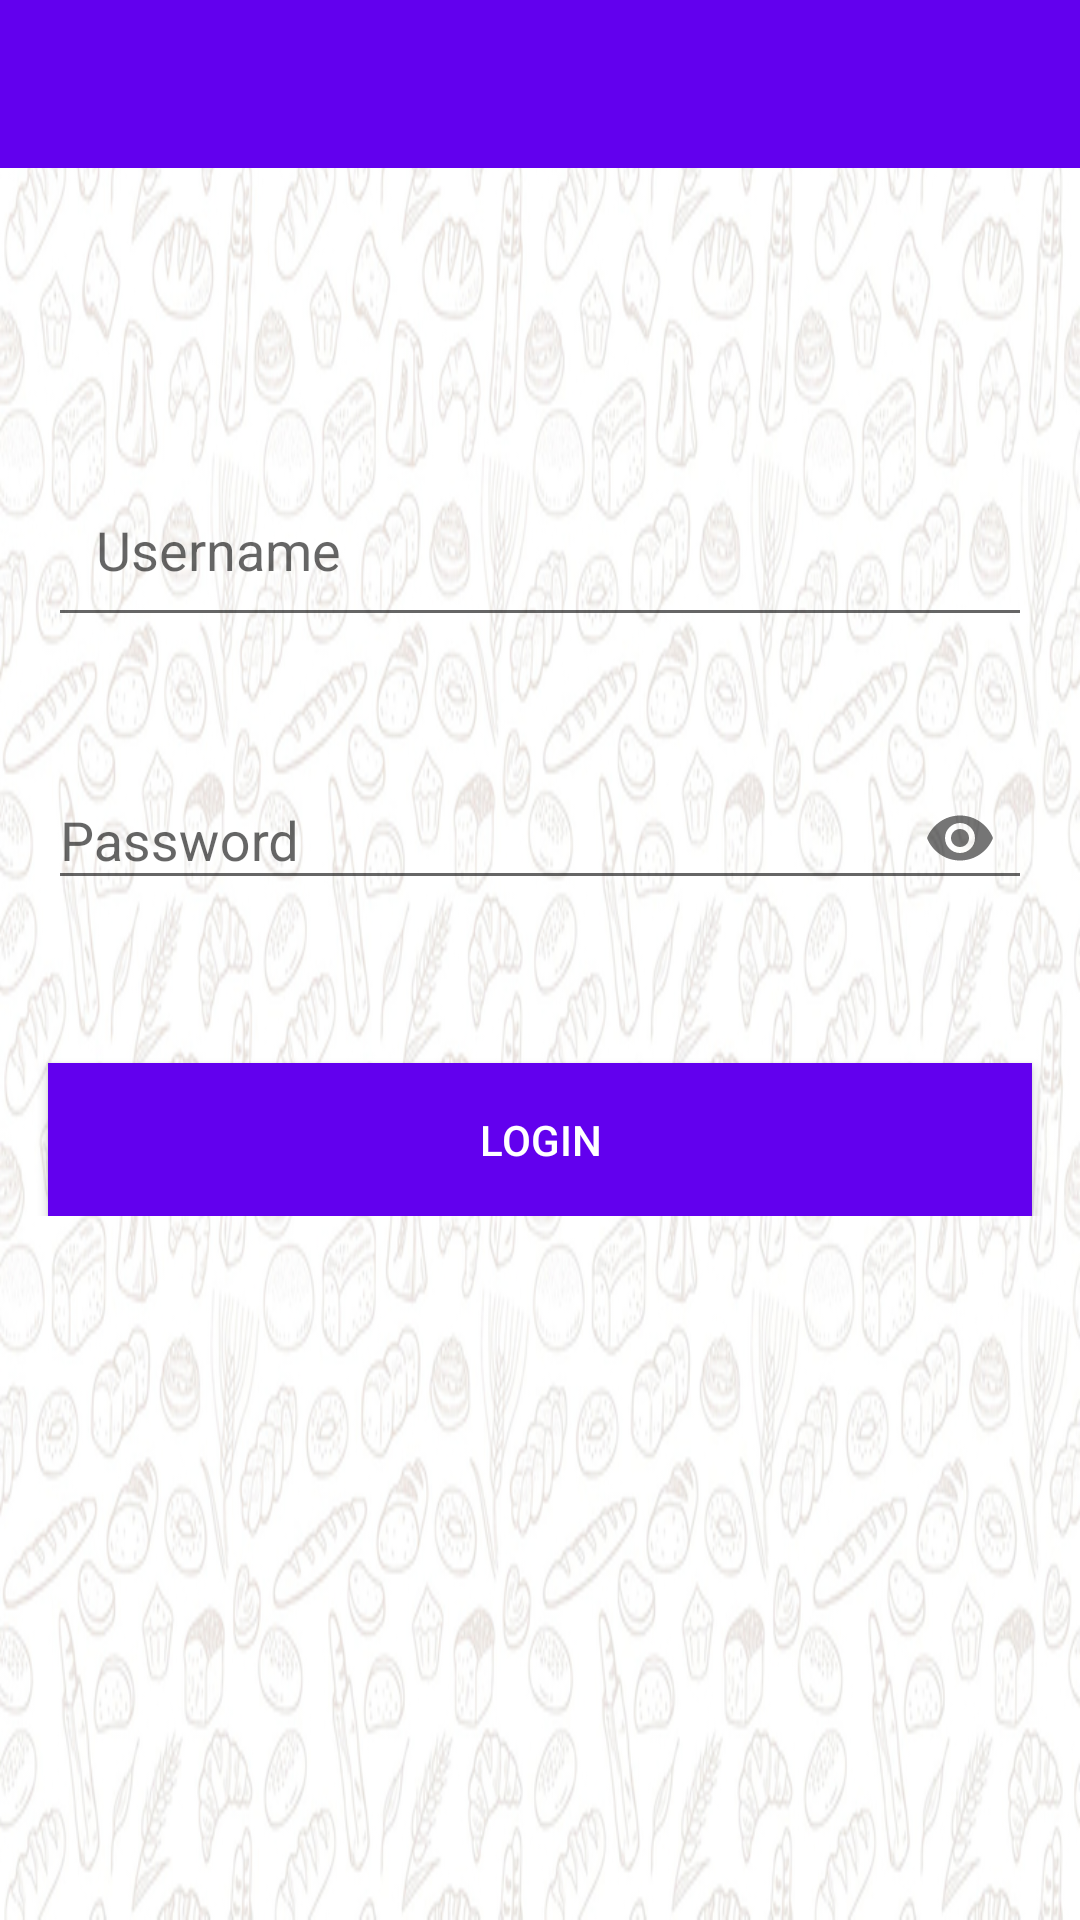

Reconstruct the res/layout file that produces this screen, plus the resources it refers to.
<!-- AndroidManifest.xml: application theme AppTheme -->
<!-- res/layout/activity_login.xml -->
<android.support.v4.widget.NestedScrollView xmlns:android="http://schemas.android.com/apk/res/android"
    android:layout_width="match_parent"
    android:layout_height="match_parent"
    android:background="@drawable/background"
    xmlns:app="http://schemas.android.com/apk/res-auto"
    >
        <RelativeLayout
            android:layout_width="match_parent"
            android:layout_height="match_parent"
            >
            <include
                layout="@layout/toobar_layout"
                android:id="@+id/toolbar"
                />
            <android.support.design.widget.TextInputLayout
                android:layout_width="match_parent"
                android:layout_height="wrap_content"
                android:layout_marginTop="129dp"
                android:padding="16dp"
                android:id="@+id/textInputLayoutusername">
                <EditText
                    android:layout_width="match_parent"
                    android:layout_height="wrap_content"
                    android:id="@+id/etusername"
                    android:padding="16dp"
                    android:hint="Username" />
            </android.support.design.widget.TextInputLayout>

            <android.support.design.widget.TextInputLayout
                android:layout_width="match_parent"
                android:layout_height="wrap_content"
                android:layout_below="@+id/textInputLayoutusername"
                app:passwordToggleEnabled="true"
                android:padding="16dp"
                android:id="@+id/textInputLayoutpassword">

                <EditText
                    android:id="@+id/etpassword"
                    android:layout_width="match_parent"
                    android:layout_height="wrap_content"
                    android:hint="Password"
                    android:inputType="textPassword" />
            </android.support.design.widget.TextInputLayout>

            <Button
                android:id="@+id/loginbtn"
                android:layout_width="match_parent"
                android:layout_height="wrap_content"
                android:textColor="#ffff"
                android:background="@color/colorPrimary"
                android:text="Login"
                android:padding="16dp"
                android:layout_marginTop="35dp"
                android:layout_marginStart="16dp"
                android:layout_marginEnd="16dp"
                android:layout_below="@+id/textInputLayoutpassword"
                android:layout_centerHorizontal="true" />
    </RelativeLayout>
</android.support.v4.widget.NestedScrollView>
<!-- res/layout/toobar_layout.xml (included above) -->
<?xml version="1.0" encoding="utf-8"?>
<android.support.v7.widget.Toolbar xmlns:android="http://schemas.android.com/apk/res/android"
    android:layout_width="match_parent"
    android:layout_height="?attr/actionBarSize"
    xmlns:app="http://schemas.android.com/apk/res-auto"
    android:background="@color/colorPrimary"
    app:popupTheme="@style/AppTheme.PopupOverlay"
    app:theme="@style/ThemeOverlay.AppCompat.Dark"
    >

</android.support.v7.widget.Toolbar>
<!-- resources referenced by this layout -->
<resources>
  <!-- drawable background: jpg bitmap (drawable, 302623 bytes) -->
  <style name="AppTheme.PopupOverlay" parent="ThemeOverlay.AppCompat.Light" />
  <style name="AppTheme" parent="Theme.AppCompat.Light.NoActionBar">
          
          <item name="colorPrimary">@color/colorPrimary</item>
          <item name="colorPrimaryDark">@color/colorPrimaryDark</item>
          <item name="colorAccent">@color/colorAccent</item>
      </style>
  <!-- not gathered from this repository: default colours our renderer supplied (Android Studio template values) -->
  <color name="colorPrimary">#FF6200EE</color>
  <color name="colorPrimaryDark">#FF3700B3</color>
  <color name="colorAccent">#FF03DAC5</color>
</resources>
